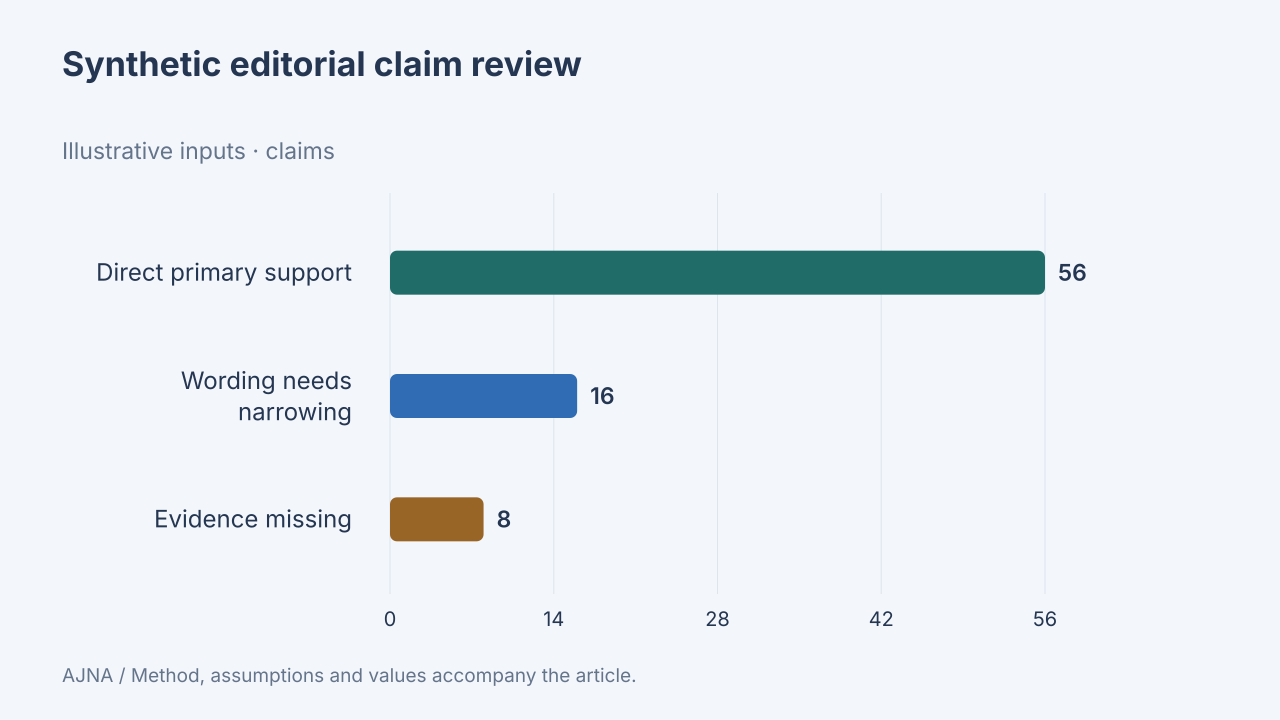

Values plotted in this chart, from the file beside it:
label, value, unit, data_origin, method
Direct primary support, 56, claims, synthetic, Synthetic80claims:56+16+8. Initially sup…
Wording needs narrowing, 16, claims, synthetic, Synthetic80claims:56+16+8. Initially sup…
Evidence missing, 8, claims, synthetic, Synthetic80claims:56+16+8. Initially sup…
